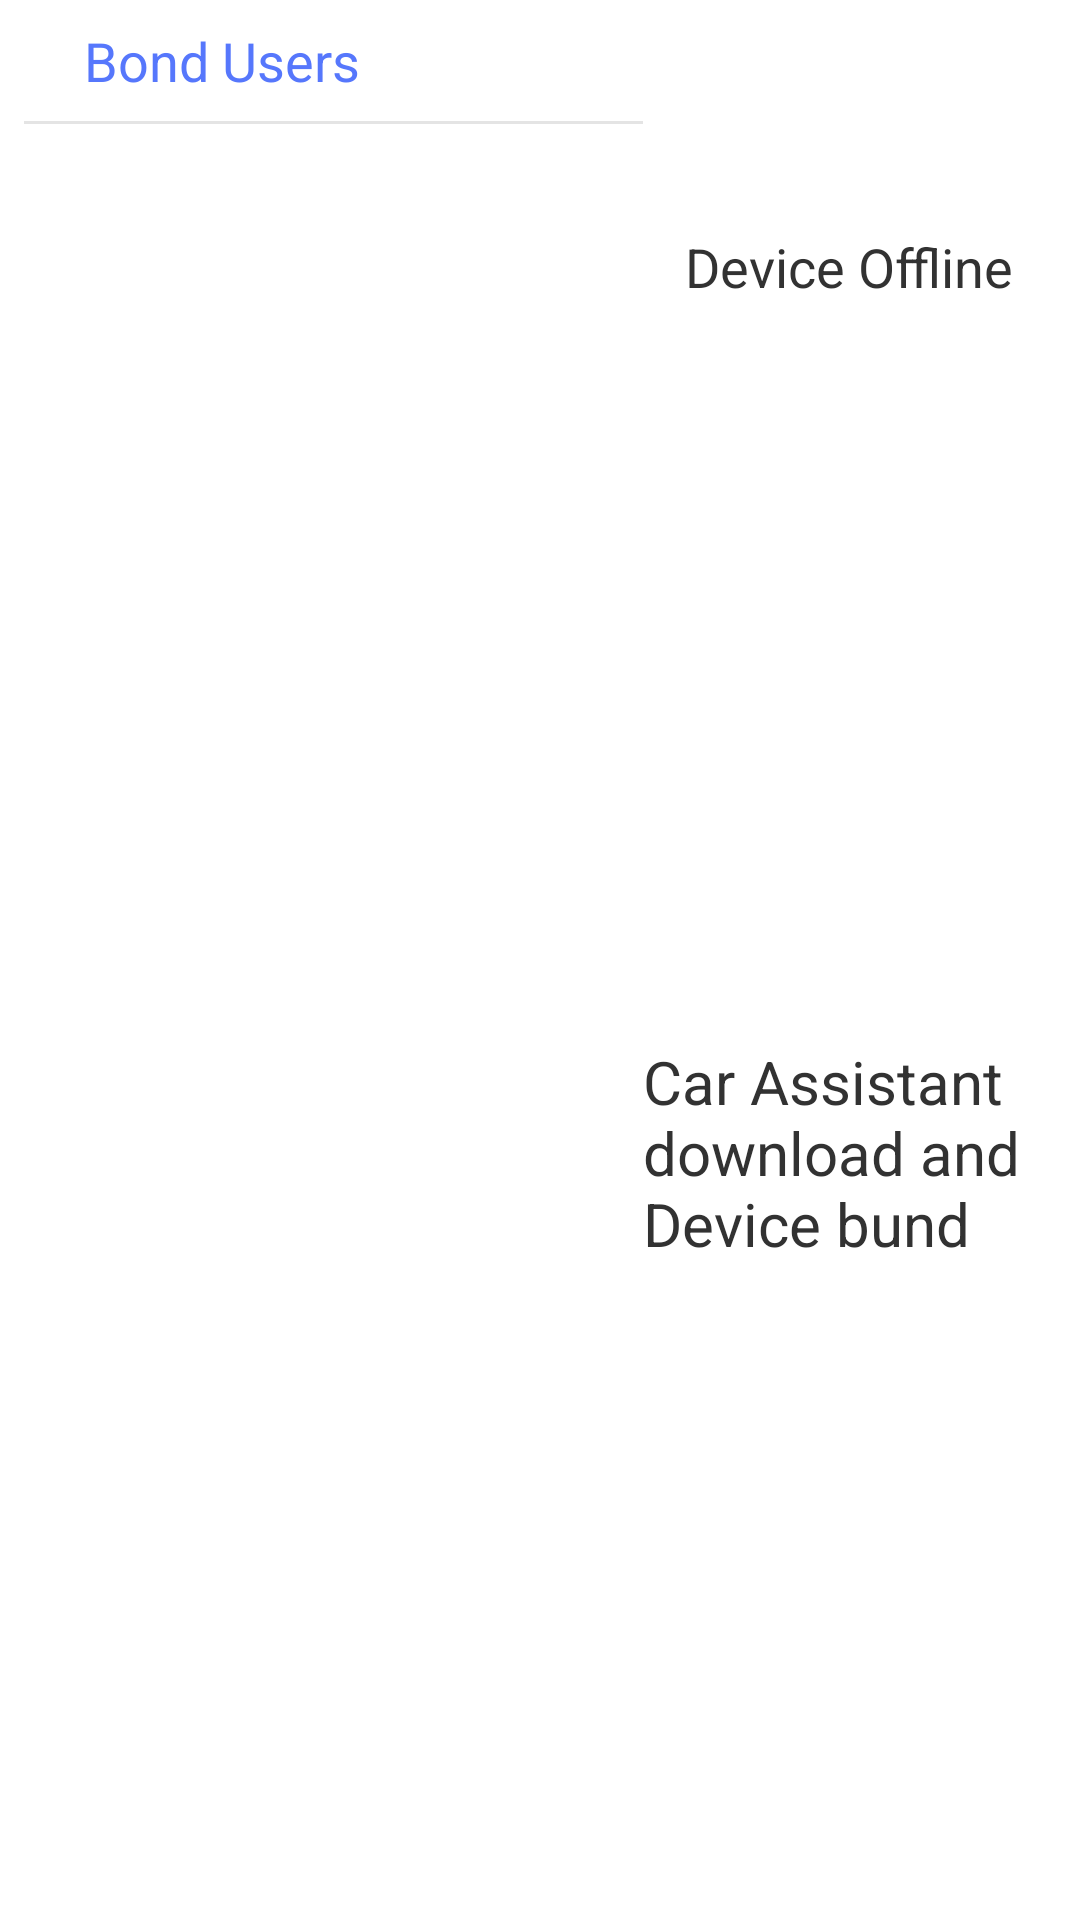

Layout XML and referenced resources for this Android screen:
<!-- AndroidManifest.xml: application theme AppTheme -->
<!-- res/layout/qractivity_layout.xml -->
<?xml version="1.0" encoding="utf-8"?>
<RelativeLayout android:layout_width="fill_parent" android:layout_height="fill_parent"
  xmlns:android="http://schemas.android.com/apk/res/android">
    <LinearLayout android:orientation="horizontal" android:padding="8.0dip" android:layout_width="fill_parent" android:layout_height="fill_parent">
        <LinearLayout android:orientation="vertical" android:layout_width="0.0dip" android:layout_height="fill_parent" android:layout_weight="3.0">
            <TextView android:textSize="18.0sp" android:textColor="@color/photo_color" android:paddingBottom="8.0dip" android:layout_width="wrap_content" android:layout_height="wrap_content" android:layout_marginLeft="20.0dip" android:text="@string/bond_user_list" android:singleLine="true" android:layout_centerVertical="true" />
            <TextView android:background="#ffe4e4e4" android:layout_width="fill_parent" android:layout_height="1.0dip" />
            <TextView android:textSize="20.0sp" android:gravity="center" android:id="@id/none" android:padding="10.0dip" android:visibility="gone" android:layout_width="fill_parent" android:layout_height="0.0dip" android:text="@string/none" android:layout_weight="1.0" />
            <ListView android:id="@id/listview" android:layout_width="fill_parent" android:layout_height="0.0dip" android:layout_weight="1.0" />
        </LinearLayout>
        <LinearLayout android:orientation="vertical" android:paddingTop="40.0dip" android:layout_width="0.0dip" android:layout_height="fill_parent" android:layout_weight="2.0">
            <TextView android:textSize="17.0sp" android:layout_gravity="center_horizontal" android:id="@id/deviceid" android:layout_width="wrap_content" android:layout_height="wrap_content" />
            <TextView android:textSize="18.0sp" android:layout_gravity="center_horizontal" android:id="@id/status" android:paddingTop="6.0dip" android:layout_width="wrap_content" android:layout_height="wrap_content" android:text="@string/device_disconnected" />
            <ImageView android:layout_gravity="center_horizontal" android:id="@id/qrcode_img" android:layout_width="240.0dip" android:layout_height="240.0dip" android:scaleType="center" />
            <TextView android:textSize="20.0sp" android:layout_gravity="center_horizontal" android:id="@id/tip" android:layout_width="wrap_content" android:layout_height="wrap_content" android:layout_marginTop="6.0dip" android:text="@string/qrcode_tip" />
        </LinearLayout>
    </LinearLayout>
    <com.car.cloud.MessageView android:id="@id/messageview" android:background="@color/white" android:visibility="gone" android:layout_width="fill_parent" android:layout_height="fill_parent" />
</RelativeLayout>
<!-- resources referenced by this layout -->
<resources>
  <color name="photo_color">#ff5677fc</color>
  <color name="white">#ffffffff</color>
  <string name="bond_user_list">Bond Users</string>
  <string name="device_disconnected">Device Offline</string>
  <string name="none">None</string>
  <string name="qrcode_tip">Car Assistant download and Device bund</string>
  <style name="AppTheme" parent="@style/AppBaseTheme">
          <item name="android:actionBarStyle">@style/CustomActionBar</item>
          <item name="android:actionBarSize">@dimen/actionbar_size</item>
      </style>
  <style name="AppBaseTheme" parent="@android:style/Theme.Light" />
  <style name="CustomActionBar" parent="@android:style/Widget.DeviceDefault.ActionBar">
          <item name="android:titleTextStyle">@style/ActionBarTitle</item>
      </style>
  <dimen name="actionbar_size">64.0dip</dimen>
  <style name="ActionBarTitle" parent="@android:style/TextAppearance.Holo.Large">
          <item name="android:textSize">20.0sp</item>
          <item name="android:textColor">#ffffffff</item>
      </style>
</resources>
